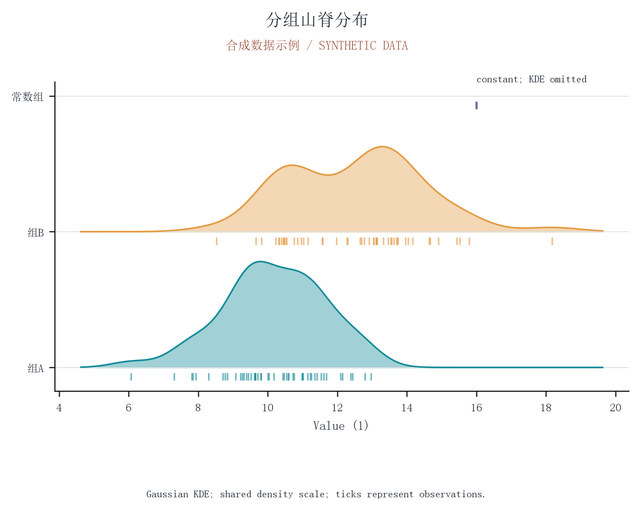

The file beside this chart, header and first rows:
group, sample_id, value
组A, A001, 12.97
组A, A002, 10.73
组A, A003, 11.54
组A, A004, 10.99
组A, A005, 10.01
组A, A006, 9.219
组A, A007, 9.615
组A, A008, 9.713
组A, A009, 10.44
组A, A010, 11.35
组A, A011, 10.6
组A, A012, 9.321
组A, A013, 8.72
组A, A014, 12.8
组A, A015, 12.39
组A, A016, 10.04
组A, A017, 9.645
组A, A018, 12.1
组A, A019, 8.775
组A, A020, 11
组A, A021, 9.444
组A, A022, 10.47
组A, A023, 10.54
组A, A024, 11.42
组A, A025, 9.395
组A, A026, 9.644
组A, A027, 9.803
组A, A028, 8.301
组A, A029, 9.526
组A, A030, 9.277
组A, A031, 11.69
组A, A032, 11.25
组A, A033, 7.851
组A, A034, 7.943
组A, A035, 11.15
组A, A036, 7.318
组A, A037, 9.079
组A, A038, 12.45
组A, A039, 11.02
组A, A040, 10.18
组A, A041, 10.76
组A, A042, 6.079
组A, A043, 11.23
组A, A044, 10.6
组A, A045, 8.848
组A, A046, 12.16
组A, A047, 9.656
组A, A048, 9.815
组A, A049, 11.62
组A, A050, 7.817
组B, B001, 10.33
组B, B002, 10.45
组B, B003, 12.28
组B, B004, 15.8
组B, B005, 14.91
组B, B006, 13.32
组B, B007, 10.86
组B, B008, 10.32
组B, B009, 12.92
组B, B010, 13.13
... 65 more rows
